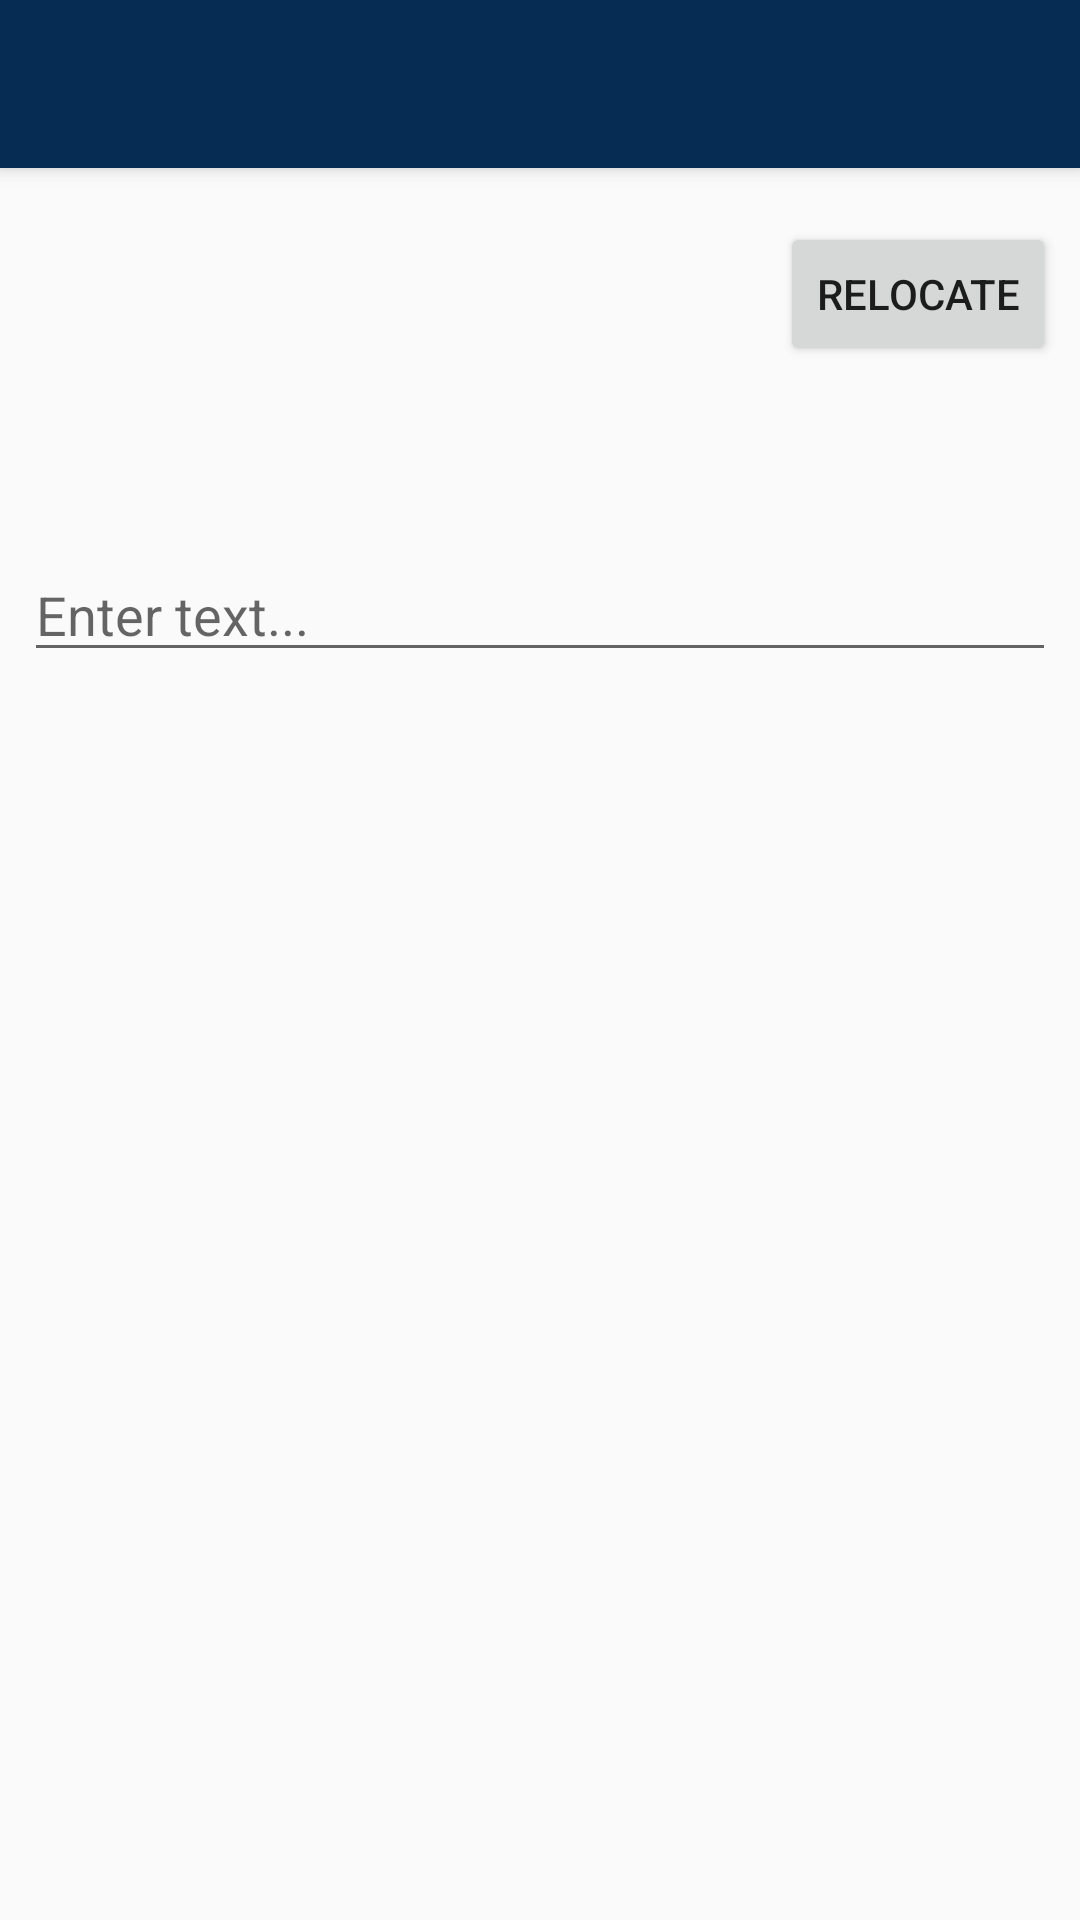

This screen was rendered from an Android layout file. Write that file and the resources it references.
<!-- AndroidManifest.xml: application theme AppTheme.NoActionBar -->
<!-- res/layout/activity_new_post.xml -->
<?xml version="1.0" encoding="utf-8"?>
<android.support.constraint.ConstraintLayout
  xmlns:android="http://schemas.android.com/apk/res/android"
  xmlns:app="http://schemas.android.com/apk/res-auto"
  xmlns:tools="http://schemas.android.com/tools"
  android:layout_width="match_parent"
  android:layout_height="match_parent"
  tools:context=".NewPostActivity">

  <android.support.v7.widget.Toolbar
    android:id="@+id/toolbar"
    android:layout_width="match_parent"
    android:layout_height="56dp"
    android:background="?attr/colorPrimary"
    android:elevation="4dp"
    android:minHeight="?attr/actionBarSize"
    android:theme="?attr/actionBarTheme"
    >
  </android.support.v7.widget.Toolbar>

  <EditText
    android:id="@+id/contentEditor"
    android:layout_width="0dp"
    android:layout_height="wrap_content"
    android:layout_marginStart="8dp"
    android:layout_marginLeft="8dp"
    android:layout_marginTop="16dp"
    android:layout_marginEnd="8dp"
    android:layout_marginRight="8dp"
    android:ems="10"
    android:hint="@string/content_placeholder"
    android:inputType="textMultiLine"
    app:layout_constraintEnd_toEndOf="parent"
    app:layout_constraintHorizontal_bias="0.0"
    app:layout_constraintStart_toStartOf="parent"
    app:layout_constraintTop_toBottomOf="@+id/inReplyToHeader"/>

  <TextView
    android:id="@+id/myLocationLabel"
    android:layout_width="0dp"
    android:layout_height="wrap_content"
    android:layout_marginStart="8dp"
    android:layout_marginLeft="8dp"
    android:layout_marginTop="16dp"
    android:layout_marginEnd="8dp"
    android:layout_marginRight="8dp"
    android:ellipsize="end"
    android:gravity="center_vertical"
    android:lines="3"
    android:textAppearance="@android:style/TextAppearance.DeviceDefault"
    app:layout_constraintEnd_toStartOf="@+id/relocateButton"
    app:layout_constraintHorizontal_bias="0.0"
    app:layout_constraintStart_toStartOf="parent"
    app:layout_constraintTop_toBottomOf="@+id/toolbar"
    tools:text="129.XXXXX, 31.YYYYYY"/>

  <Button
    android:id="@+id/relocateButton"
    android:layout_width="wrap_content"
    android:layout_height="wrap_content"
    android:layout_marginEnd="8dp"
    android:layout_marginRight="8dp"
    android:text="@string/button_relocate"
    app:layout_constraintBottom_toBottomOf="@+id/myLocationLabel"
    app:layout_constraintEnd_toEndOf="parent"
    app:layout_constraintTop_toTopOf="@+id/myLocationLabel"/>

  <TextView
    android:id="@+id/inReplyToHeader"
    android:layout_width="wrap_content"
    android:layout_height="wrap_content"
    android:layout_marginStart="8dp"
    android:layout_marginLeft="8dp"
    android:layout_marginTop="24dp"
    android:text="@string/reply_to"
    android:textAppearance="@style/TextAppearance.AppCompat"
    android:textSize="14sp"
    android:textStyle="bold"
    android:visibility="invisible"
    app:layout_constraintStart_toStartOf="parent"
    app:layout_constraintTop_toBottomOf="@+id/myLocationLabel"/>

  <TextView
    android:id="@+id/replyToLabel"
    android:layout_width="wrap_content"
    android:layout_height="wrap_content"
    android:layout_marginStart="8dp"
    android:layout_marginLeft="8dp"
    android:textAppearance="@style/TextAppearance.AppCompat"
    android:visibility="invisible"
    app:layout_constraintBottom_toBottomOf="@+id/inReplyToHeader"
    app:layout_constraintStart_toEndOf="@+id/inReplyToHeader"
    app:layout_constraintTop_toTopOf="@+id/inReplyToHeader"
    tools:text="こんにちは"/>

</android.support.constraint.ConstraintLayout>
<!-- resources referenced by this layout -->
<resources>
  <string name="button_relocate">Relocate</string>
  <string name="content_placeholder">Enter text...</string>
  <style name="AppTheme.NoActionBar" parent="AppTheme">
      <item name="windowNoTitle">true</item>
      <item name="windowActionBar">false</item>
    </style>
  <style name="AppTheme" parent="Theme.AppCompat.Light.DarkActionBar">
      
      <item name="colorPrimary">@color/colorPrimary</item>
      <item name="colorPrimaryDark">@color/colorPrimaryDark</item>
      <item name="colorAccent">@color/colorAccent</item>
    </style>
  <color name="colorPrimary">#062C54</color>
  <color name="colorPrimaryDark">#05284C</color>
  <color name="colorAccent">#F15C3D</color>
</resources>
